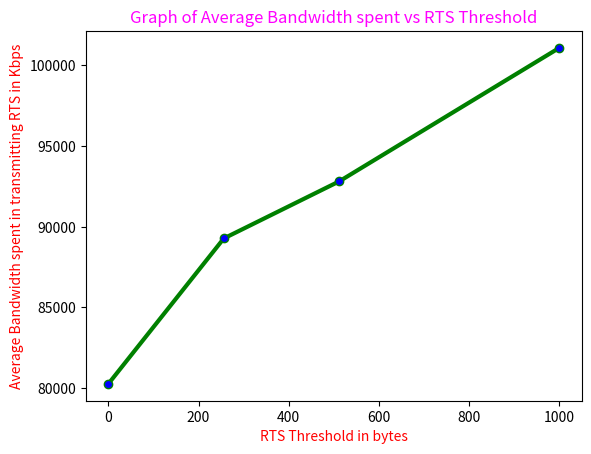

Source code (Python):
import matplotlib.pyplot as plt
from pylab import MaxNLocator
# x axis values
x = [0,256,512,1000]
# corresponding y axis values
y = [80265.0,89277.0,92814.1,101083.0]

# plotting the points
plt.plot(x, y, color='green',linewidth = 3,
         marker='o', markerfacecolor='blue', markersize=6)
#plt.xlim(0,24)
#plt.ylim(26,31)
# setting x and y axis range
# naming the x axis
plt.xlabel('RTS Threshold in bytes',color="red")
# naming the y axis
plt.ylabel('Average Bandwidth spent in transmitting RTS in Kbps',color="red")
# giving a title to my graph
plt.title('Graph of Average Bandwidth spent vs RTS Threshold',color="magenta")
# function to show the plot
plt.show()
